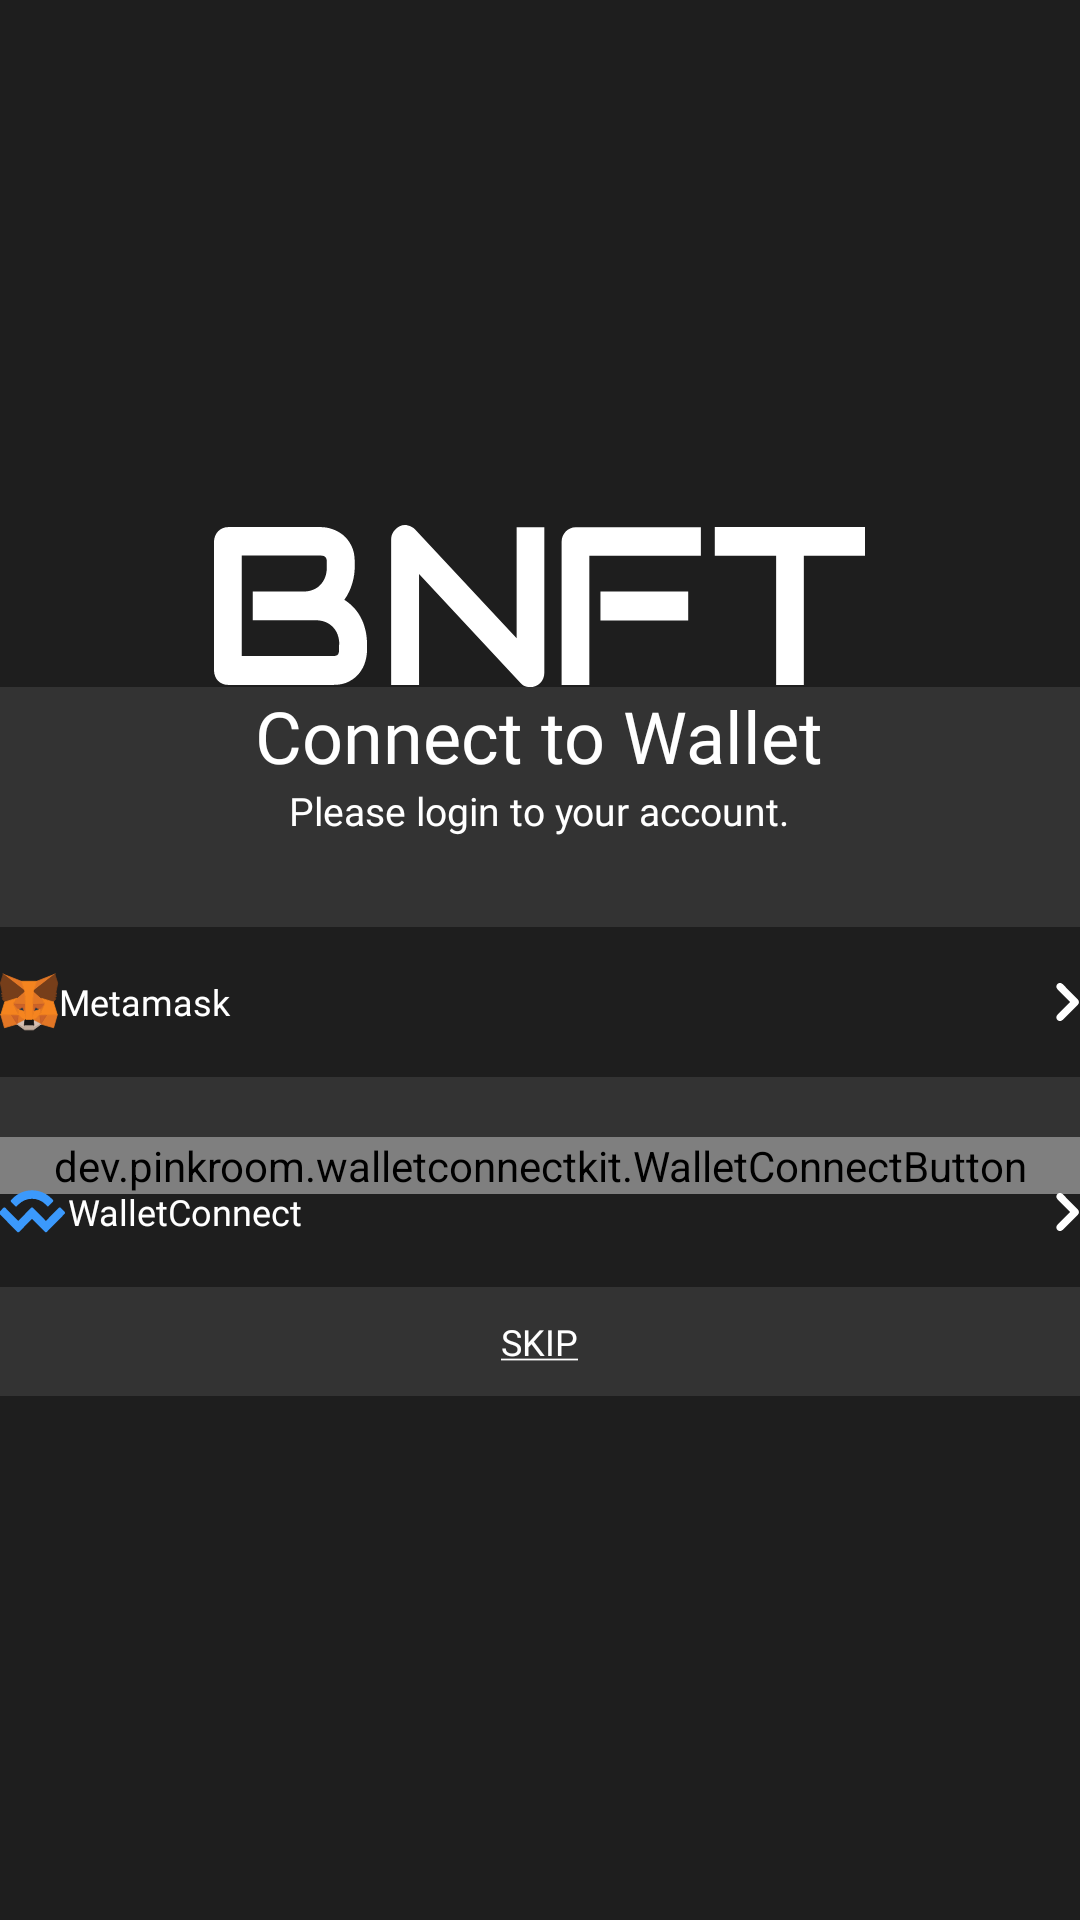

Write the Android layout XML for this screen, with the resource values it uses.
<!-- AndroidManifest.xml: application theme Theme.BNFT -->
<!-- res/layout/activity_login.xml -->
<?xml version="1.0" encoding="utf-8"?>
<layout
    xmlns:android="http://schemas.android.com/apk/res/android"
    xmlns:app="http://schemas.android.com/apk/res-auto"
    xmlns:tools="http://schemas.android.com/tools"
    >
    <data>
        <variable
            name="viewModel"
            type="com.mobiria.bnft.ui.auth.LoginViewModel" />
    </data>
    <androidx.constraintlayout.widget.ConstraintLayout
        style="@style/matchMatch"
        android:background="@color/app_color"
        tools:context=".ui.dashboard.MainActivity">

        <RelativeLayout
            style="@style/matchWrap"
            app:layout_constraintStart_toStartOf="parent"
            app:layout_constraintEnd_toEndOf="parent"
            app:layout_constraintTop_toTopOf="parent"
            app:layout_constraintBottom_toBottomOf="parent"
            android:gravity="center"
            android:orientation="vertical"
            >

            <ImageView
                android:id="@+id/app_icon"
                style="@style/wrapWrap"
                android:layout_centerHorizontal="true"
                android:src="@drawable/ic_bnft_text" />
            <androidx.constraintlayout.widget.ConstraintLayout
                style="@style/matchWrap"
                android:layout_below="@+id/app_icon"
                android:layout_marginTop="@dimen/_140sdp"
                android:layout_marginLeft="@dimen/_20sdp"
                android:layout_marginRight="@dimen/_20sdp"
                >
                <androidx.appcompat.widget.LinearLayoutCompat
                    style="@style/matchWrap"
                    android:orientation="vertical"
                    android:background="@color/app_color2"
                    android:padding="@dimen/_15sdp"
                    app:layout_constraintStart_toStartOf="parent"
                    app:layout_constraintEnd_toEndOf="parent"
                    app:layout_constraintTop_toTopOf="parent"
                    app:layout_constraintBottom_toBottomOf="parent"
                    >
                    <TextView
                        style="@style/wrapWrap"
                        android:text="@string/connect_to_wallet"
                        android:textColor="@color/white"
                        android:layout_marginTop="@dimen/_55sdp"
                        android:layout_gravity="center_horizontal"
                        android:textSize="@dimen/sp_24"
                        android:fontFamily="@font/poppins_semibold"
                        />

                    <TextView
                        style="@style/wrapWrap"
                        android:text="@string/please_login_to_your_account"
                        android:textColor="@color/white"
                        android:layout_gravity="center_horizontal"
                        android:textSize="@dimen/sp_13"
                        android:fontFamily="@font/poppins_regular"
                        />

                    <RelativeLayout
                        style="@style/matchWrap"
                        android:minHeight="@dimen/sp_50"
                        android:background="@color/app_color"
                        android:layout_marginTop="@dimen/sp_30"
                        android:onClick="@{viewModel::onMetamaskClick}"
                        >
                        <ImageView
                            android:id="@+id/iv_metamask"
                            style="@style/wrapWrap"
                            android:src="@drawable/ic_metamask"
                            android:layout_centerVertical="true"
                            android:layout_marginLeft="@dimen/_15sdp"
                            />
                        <TextView
                            style="@style/wrapWrap"
                            android:text="@string/metamask"
                            android:textColor="@color/white"
                            android:layout_toRightOf="@+id/iv_metamask"
                            android:layout_toLeftOf="@+id/iv_metamask_next"
                            android:layout_centerVertical="true"
                            android:layout_marginLeft="@dimen/_15sdp"
                            android:layout_gravity="center_horizontal"
                            android:textSize="@dimen/sp_12"
                            android:fontFamily="@font/poppins_medium"
                            />


                        <ImageView
                            android:id="@+id/iv_metamask_next"
                            style="@style/wrapWrap"
                            android:src="@drawable/ic_next_arrow"
                            android:layout_alignParentRight="true"
                            android:layout_marginRight="@dimen/_15sdp"
                            android:layout_centerVertical="true"
                            />

                    </RelativeLayout>

                    <RelativeLayout
                        style="@style/matchWrap"
                        android:minHeight="@dimen/sp_50"
                        android:background="@color/app_color"
                        android:layout_marginTop="@dimen/sp_20"
                        android:onClick="@{viewModel::onWalletConnectClick}"
                        >


                        <dev.pinkroom.walletconnectkit.WalletConnectButton
                            android:id="@+id/walletConnectButton"
                            android:layout_width="match_parent"
                            android:layout_height="wrap_content"
                            android:background="#00ffffff"

                            />

                        <ImageView
                            android:id="@+id/iv_walletconnect"
                            style="@style/wrapWrap"
                            android:layout_centerVertical="true"
                            android:layout_marginLeft="@dimen/_15sdp"
                            android:src="@drawable/ic_walletconnect_" />

                        <TextView
                            style="@style/wrapWrap"
                            android:layout_centerVertical="true"
                            android:layout_gravity="center_horizontal"
                            android:layout_marginLeft="@dimen/_15sdp"
                            android:layout_toLeftOf="@+id/iv_walletconnect_next"
                            android:layout_toRightOf="@+id/iv_walletconnect"
                            android:fontFamily="@font/poppins_medium"
                            android:text="@string/walletconnect"
                            android:textColor="@color/white"
                            android:textSize="@dimen/sp_12" />


                        <ImageView
                            android:id="@+id/iv_walletconnect_next"
                            style="@style/wrapWrap"
                            android:src="@drawable/ic_next_arrow"
                            android:layout_alignParentRight="true"
                            android:layout_marginRight="@dimen/_15sdp"
                            android:layout_centerVertical="true"
                            />

                    </RelativeLayout>

                    <TextView
                        style="@style/wrapWrap"
                        android:text="@string/skip"
                        android:textColor="@color/white"
                        android:layout_marginTop="@dimen/_20sdp"
                        android:layout_marginBottom="@dimen/_15sdp"
                        android:layout_gravity="center_horizontal"
                        android:textSize="@dimen/sp_12"
                        android:textAllCaps="true"
                        android:padding="10sp"
                        android:onClick="@{viewModel::onSkipClick}"
                        android:fontFamily="@font/poppins_medium"
                        />

                </androidx.appcompat.widget.LinearLayoutCompat>

            </androidx.constraintlayout.widget.ConstraintLayout>

            <ImageView
                android:layout_width="@dimen/_200sdp"
                android:layout_height="@dimen/_200sdp"
                android:src="@drawable/white_huddy"
                android:layout_centerHorizontal="true"
                android:layout_below="@+id/app_icon"
                />
        </RelativeLayout>



    </androidx.constraintlayout.widget.ConstraintLayout>
</layout>
<!-- resources referenced by this layout -->
<resources>
  <color name="app_color">#1E1E1E</color>
  <color name="app_color2">#333333</color>
  <color name="white">#FFFFFFFF</color>
  <dimen name="sp_12">12sp</dimen>
  <dimen name="sp_13">13sp</dimen>
  <dimen name="sp_20">20sp</dimen>
  <dimen name="sp_24">24sp</dimen>
  <dimen name="sp_30">30sp</dimen>
  <dimen name="sp_50">50sp</dimen>
  <!-- drawable ic_next_arrow (drawable) -->
  <vector xmlns:android="http://schemas.android.com/apk/res/android"
      android:width="9dp"
      android:height="14dp"
      android:viewportWidth="9"
      android:viewportHeight="14">
    <path
        android:pathData="M7.965,6.174C8.435,6.649 8.433,7.413 7.961,7.885C6.311,9.534 2.844,13.001 2.844,13.001C2.371,13.474 1.603,13.474 1.129,13.001C0.656,12.528 0.656,11.76 1.129,11.287L5.416,7L1.129,2.713C0.656,2.24 0.656,1.472 1.129,0.998C1.602,0.525 2.371,0.525 2.844,0.998C2.844,0.998 6.318,4.509 7.965,6.174L7.965,6.174Z"
        android:fillColor="#ffffff"
        android:fillType="evenOdd"/>
  </vector>
  <!-- drawable ic_walletconnect_ (drawable) -->
  <vector xmlns:android="http://schemas.android.com/apk/res/android"
      android:width="23dp"
      android:height="15dp"
      android:viewportWidth="23"
      android:viewportHeight="15">
    <path
        android:pathData="M4.521,3.172C8.109,-0.475 13.925,-0.475 17.513,3.172L17.945,3.611C18.124,3.793 18.124,4.089 17.945,4.271L16.468,5.773C16.378,5.864 16.233,5.864 16.143,5.773L15.549,5.169C13.046,2.624 8.988,2.624 6.485,5.169L5.849,5.816C5.759,5.907 5.614,5.907 5.524,5.816L4.047,4.314C3.868,4.132 3.868,3.836 4.047,3.654L4.521,3.172ZM20.568,6.277L21.882,7.614C22.062,7.796 22.062,8.092 21.882,8.274L15.955,14.3C15.776,14.482 15.485,14.482 15.305,14.3C15.305,14.3 15.305,14.3 15.305,14.3L11.098,10.023C11.053,9.977 10.981,9.977 10.936,10.023C10.936,10.023 10.936,10.023 10.936,10.023L6.729,14.3C6.549,14.482 6.259,14.482 6.079,14.3C6.079,14.3 6.079,14.3 6.079,14.3L0.152,8.274C-0.028,8.091 -0.028,7.796 0.152,7.613L1.466,6.277C1.645,6.095 1.936,6.095 2.116,6.277L6.323,10.554C6.368,10.599 6.44,10.599 6.485,10.554C6.485,10.554 6.485,10.554 6.485,10.554L10.692,6.277C10.872,6.095 11.162,6.095 11.342,6.277C11.342,6.277 11.342,6.277 11.342,6.277L15.549,10.554C15.594,10.599 15.666,10.599 15.711,10.554L19.918,6.277C20.098,6.095 20.389,6.095 20.568,6.277Z"
        android:fillColor="#3B99FC"/>
  </vector>
  <!-- drawable white_huddy: png bitmap (drawable, 368374 bytes) -->
  <string name="connect_to_wallet">Connect to Wallet</string>
  <string name="metamask">Metamask</string>
  <string name="please_login_to_your_account">Please login to your account.</string>
  <string name="skip"><u>Skip</u></string>
  <string name="walletconnect">WalletConnect</string>
  <style name="matchMatch">
          <item name="android:layout_width">match_parent</item>
          <item name="android:layout_height">match_parent</item>
      </style>
  <style name="matchWrap">
          <item name="android:layout_width">match_parent</item>
          <item name="android:layout_height">wrap_content</item>
      </style>
  <style name="wrapWrap">
          <item name="android:layout_width">wrap_content</item>
          <item name="android:layout_height">wrap_content</item>
      </style>
  <style name="Theme.BNFT" parent="Theme.MaterialComponents.Light.NoActionBar">
          
          <item name="colorPrimary">@color/purple_500</item>
          <item name="colorPrimaryVariant">@color/purple_700</item>
          <item name="colorOnPrimary">@color/app_color</item>
          
          <item name="colorSecondary">@color/teal_200</item>
          <item name="colorSecondaryVariant">@color/teal_700</item>
          <item name="colorOnSecondary">@color/black</item>
          
          <item name="android:statusBarColor" tools:targetApi="l">@android:color/transparent</item>
          
      </style>
  <color name="purple_500">#1E1E1E</color>
  <color name="purple_700">#1E1E1E</color>
  <color name="teal_200">#1E1E1E</color>
  <color name="teal_700">#1E1E1E</color>
  <color name="black">#FF000000</color>
</resources>
